Image classification data set "dataset_split" (dilaracakmakk/Image-Classification-with-CNN_ on GitHub). Class labels (3): dress, pants, t-shirt.

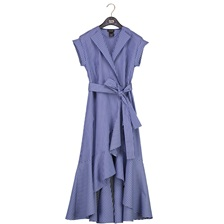
Label: dress

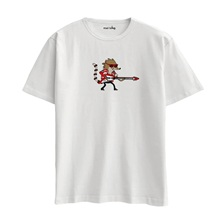
Label: t-shirt

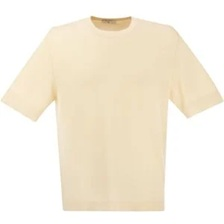
Label: t-shirt

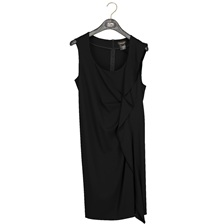
Label: dress

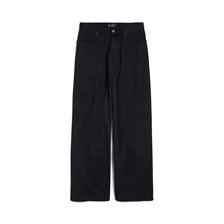
Label: pants

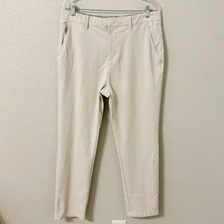
Label: pants
